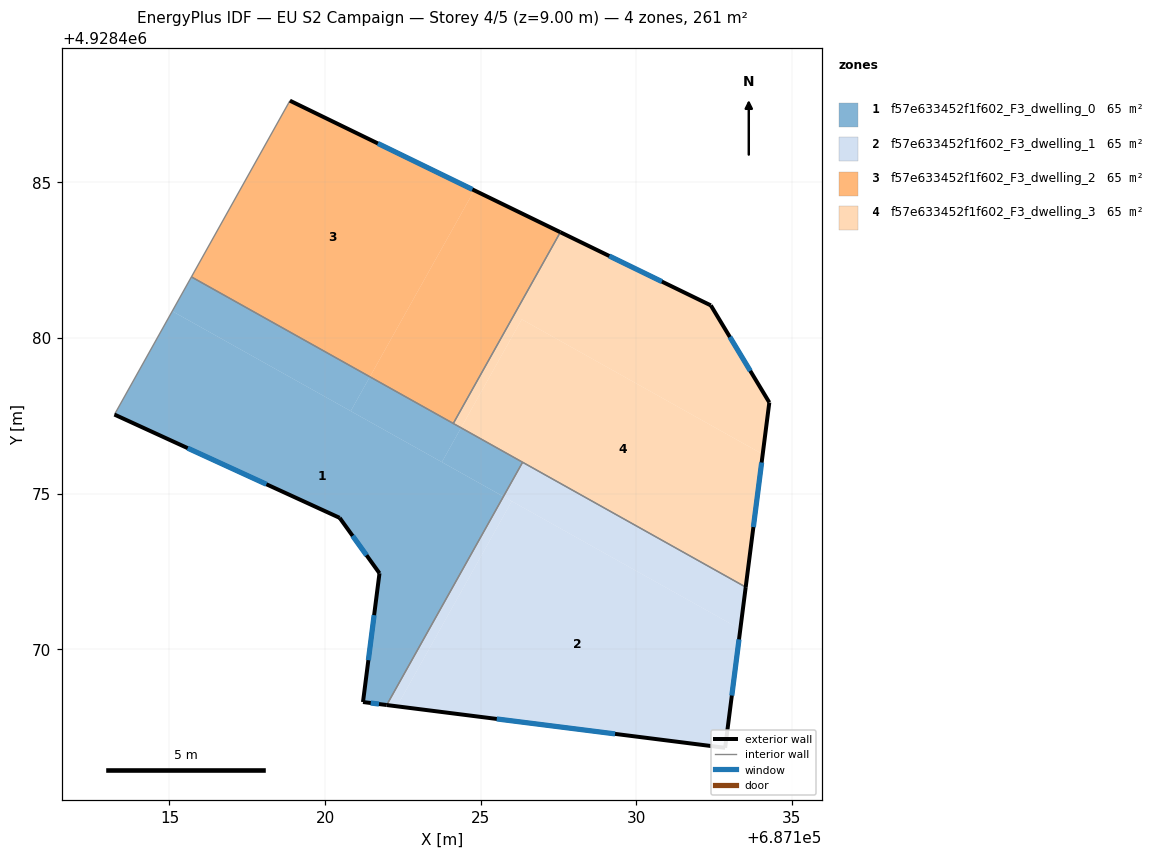
=== STOREY PLAN SPEC (per zone: floor XY polygon, exterior-wall plan segments, windows/doors) ===
zone 1: f57e633452f1f602_F3_dwelling_0  (65.3 m²)
  floor: (687125.73, 4928474.90) (687121.98, 4928468.20) (687121.22, 4928468.30) (687121.75, 4928472.44) (687120.47, 4928474.22) (687113.23, 4928477.54) (687115.09, 4928480.86)
  floor: (687121.44, 4928478.75) (687120.83, 4928477.65) (687115.09, 4928480.86) (687115.71, 4928481.96)
  floor: (687124.37, 4928477.11) (687123.76, 4928476.01) (687120.83, 4928477.65) (687121.44, 4928478.75)
  floor: (687126.35, 4928476.01) (687125.73, 4928474.90) (687123.76, 4928476.01) (687124.37, 4928477.11)
  exterior wall: (687113.23, 4928477.54) – (687120.47, 4928474.22)  [8.0 m]
    window: (687115.59, 4928476.46) – (687118.12, 4928475.30)  [2.9 m²]
  exterior wall: (687121.22, 4928468.30) – (687121.98, 4928468.20)  [0.8 m]
    window: (687121.47, 4928468.27) – (687121.74, 4928468.24)  [0.3 m²]
  exterior wall: (687121.75, 4928472.44) – (687121.22, 4928468.30)  [4.2 m]
    window: (687121.58, 4928471.09) – (687121.39, 4928469.65)  [1.5 m²]
  exterior wall: (687120.47, 4928474.22) – (687121.75, 4928472.44)  [2.2 m]
    window: (687120.89, 4928473.64) – (687121.33, 4928473.02)  [0.8 m²]
  interior walls: 4
zone 2: f57e633452f1f602_F3_dwelling_1  (65.3 m²)
  floor: (687133.35, 4928470.64) (687132.86, 4928466.83) (687122.31, 4928468.16) (687126.00, 4928474.75)
  floor: (687126.00, 4928474.75) (687122.31, 4928468.16) (687121.98, 4928468.20) (687125.73, 4928474.90)
  floor: (687133.52, 4928471.99) (687133.35, 4928470.64) (687125.73, 4928474.90) (687126.35, 4928476.01)
  exterior wall: (687121.98, 4928468.20) – (687132.86, 4928466.83)  [11.0 m]
    window: (687125.52, 4928467.76) – (687129.32, 4928467.28)  [4.0 m²]
  exterior wall: (687132.86, 4928466.83) – (687133.52, 4928471.99)  [5.2 m]
    window: (687133.08, 4928468.51) – (687133.31, 4928470.31)  [1.9 m²]
  interior walls: 2
zone 3: f57e633452f1f602_F3_dwelling_2  (65.3 m²)
  floor: (687124.80, 4928484.75) (687121.44, 4928478.75) (687115.71, 4928481.96) (687118.87, 4928487.63)
  floor: (687127.56, 4928483.40) (687124.12, 4928477.25) (687121.44, 4928478.75) (687124.80, 4928484.75)
  exterior wall: (687127.56, 4928483.40) – (687118.87, 4928487.63)  [9.7 m]
    window: (687124.74, 4928484.78) – (687121.70, 4928486.25)  [3.5 m²]
  interior walls: 3
zone 4: f57e633452f1f602_F3_dwelling_3  (65.3 m²)
  floor: (687134.07, 4928476.26) (687133.52, 4928471.99) (687124.37, 4928477.11) (687126.32, 4928480.60)
  floor: (687132.40, 4928481.05) (687134.28, 4928477.93) (687134.07, 4928476.26) (687126.32, 4928480.60) (687124.37, 4928477.11) (687124.12, 4928477.25) (687127.56, 4928483.40)
  exterior wall: (687133.52, 4928471.99) – (687134.28, 4928477.93)  [6.0 m]
    window: (687133.77, 4928473.92) – (687134.03, 4928476.00)  [2.2 m²]
  exterior wall: (687132.40, 4928481.05) – (687127.56, 4928483.40)  [5.4 m]
    window: (687130.83, 4928481.81) – (687129.14, 4928482.64)  [2.0 m²]
  exterior wall: (687134.28, 4928477.93) – (687132.40, 4928481.05)  [3.6 m]
    window: (687133.67, 4928478.94) – (687133.01, 4928480.03)  [1.3 m²]
  interior walls: 3

=== DERIVED (storey summary) ===
Building: EU S2 Campaign
Storey: 4 of 5  (floor level z = 9.00 m)
Storey gross floor area: 261.1 m²
Zones on this storey: 4
  - f57e633452f1f602_F3_dwelling_0: floor 65.3 m²; exterior wall 15.1 m (45.3 m²); 4 window(s) 5.5 m²; WWR 12.2%
  - f57e633452f1f602_F3_dwelling_1: floor 65.3 m²; exterior wall 16.2 m (48.5 m²); 2 window(s) 5.9 m²; WWR 12.2%
  - f57e633452f1f602_F3_dwelling_2: floor 65.3 m²; exterior wall 9.7 m (29.0 m²); 1 window(s) 3.5 m²; WWR 12.2%
  - f57e633452f1f602_F3_dwelling_3: floor 65.3 m²; exterior wall 15.0 m (45.0 m²); 3 window(s) 5.5 m²; WWR 12.2%
Zone adjacency (shared interzone walls):
  - f57e633452f1f602_F3_dwelling_0 ↔ f57e633452f1f602_F3_dwelling_1
  - f57e633452f1f602_F3_dwelling_0 ↔ f57e633452f1f602_F3_dwelling_2
  - f57e633452f1f602_F3_dwelling_0 ↔ f57e633452f1f602_F3_dwelling_3
  - f57e633452f1f602_F3_dwelling_1 ↔ f57e633452f1f602_F3_dwelling_3
  - f57e633452f1f602_F3_dwelling_2 ↔ f57e633452f1f602_F3_dwelling_3